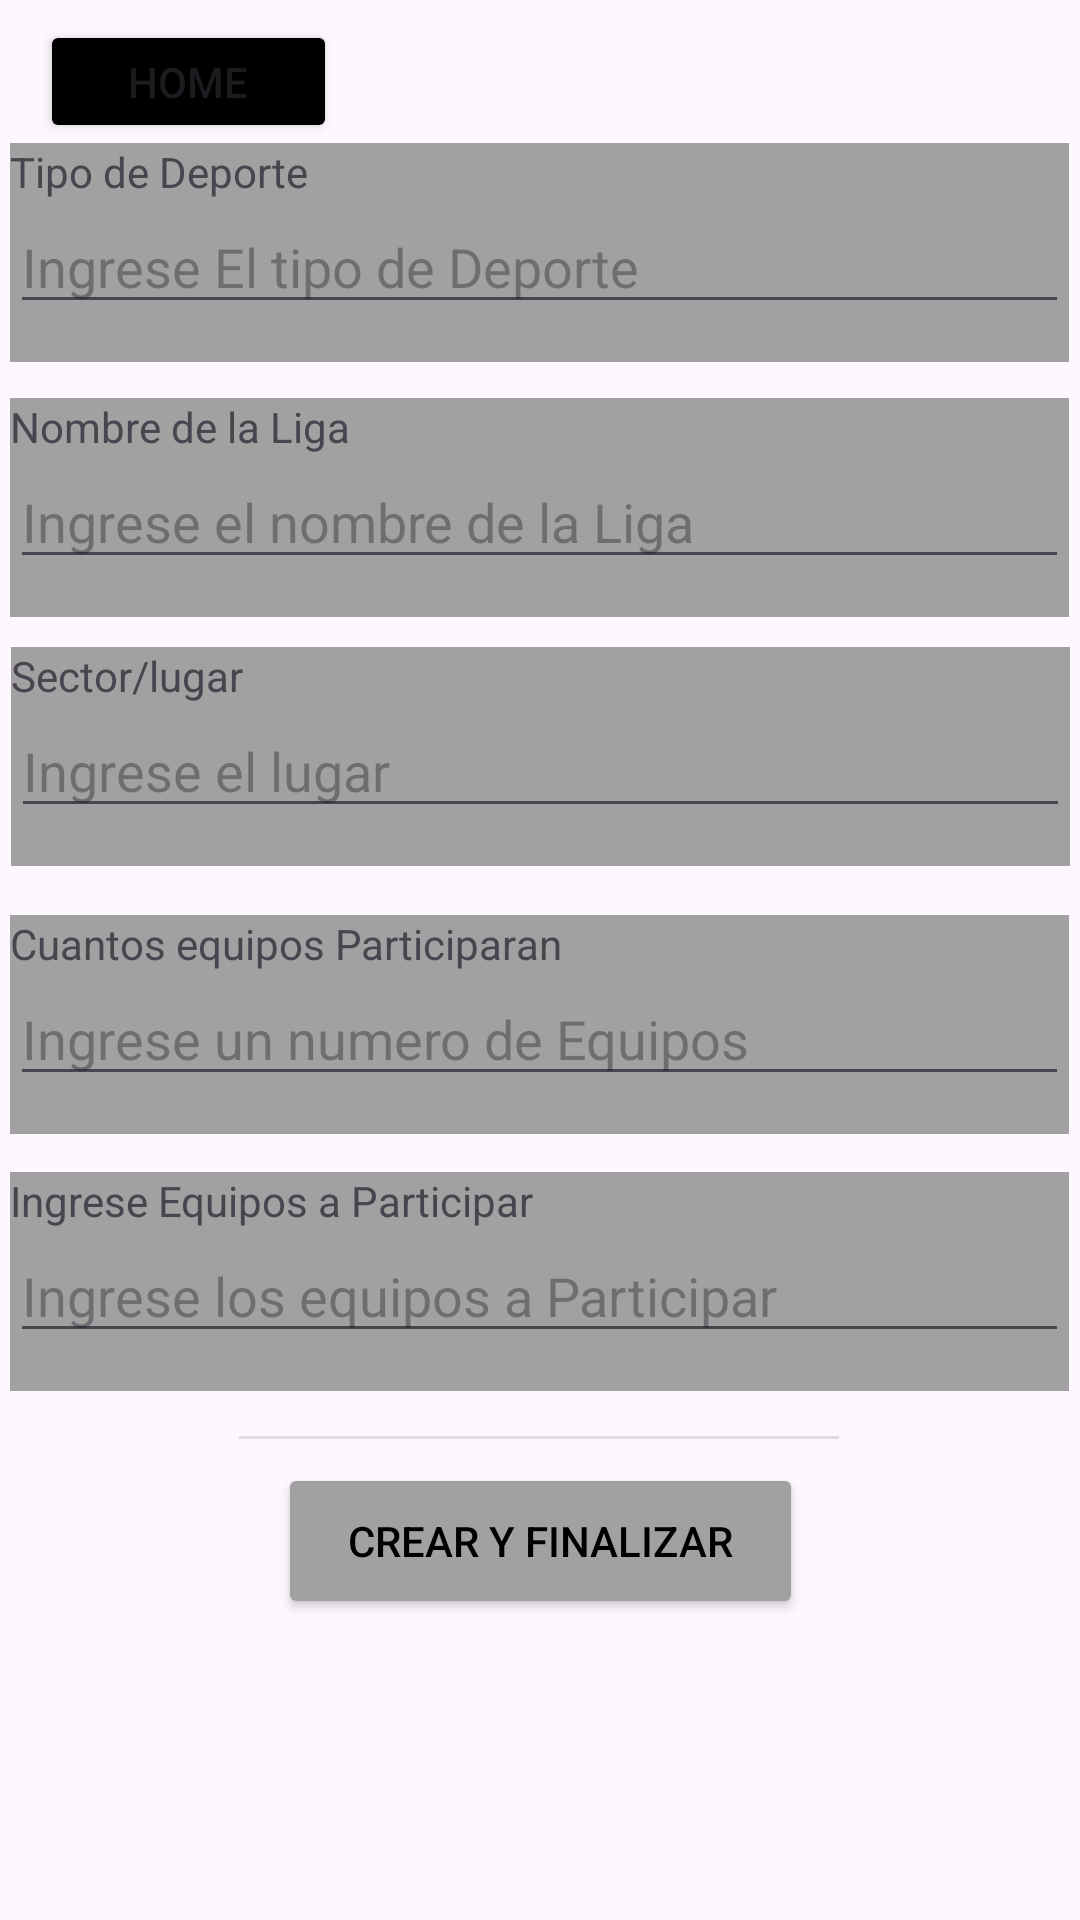

Here is an Android app screen rendered from its layout file. Give the layout XML and the strings, colors and styles it references.
<!-- AndroidManifest.xml: application theme Theme.ProyectoJose -->
<!-- res/layout/fragment_crear_ligas.xml -->
<?xml version="1.0" encoding="utf-8"?>
<FrameLayout xmlns:android="http://schemas.android.com/apk/res/android"
    xmlns:app="http://schemas.android.com/apk/res-auto"
    xmlns:tools="http://schemas.android.com/tools"
    android:layout_width="match_parent"
    android:layout_height="match_parent"
    tools:context=".CrearLigasF">

    <androidx.constraintlayout.widget.ConstraintLayout
        android:layout_width="match_parent"
        android:layout_height="545dp">

        <Button
            android:id="@+id/homeligas"
            android:layout_width="99dp"
            android:layout_height="41dp"
            android:backgroundTint="@color/black"
            android:onClick="home90"
            android:text="@string/btn_home8"
            app:layout_constraintBottom_toBottomOf="parent"
            app:layout_constraintEnd_toEndOf="parent"
            app:layout_constraintHorizontal_bias="0.051"
            app:layout_constraintStart_toStartOf="parent"
            app:layout_constraintTop_toTopOf="parent"
            app:layout_constraintVertical_bias="0.013" />

        <ScrollView
            android:id="@+id/scrollView22"
            android:layout_width="353dp"
            android:layout_height="73dp"
            android:background="@color/cafe"
            app:layout_constraintBottom_toBottomOf="parent"
            app:layout_constraintEnd_toEndOf="parent"
            app:layout_constraintHorizontal_bias="0.487"
            app:layout_constraintStart_toStartOf="parent"
            app:layout_constraintTop_toTopOf="parent"
            app:layout_constraintVertical_bias="0.828">

            <LinearLayout
                android:layout_width="match_parent"
                android:layout_height="wrap_content"
                android:orientation="vertical">

                <TextView
                    android:id="@+id/textView37"
                    android:layout_width="match_parent"
                    android:layout_height="match_parent"
                    android:text="@string/equiposaparticipar" />

                <EditText
                    android:id="@+id/editTextText11"
                    android:layout_width="match_parent"
                    android:layout_height="wrap_content"
                    android:ems="10"
                    android:hint="@string/Equipos_participar_liga"
                    android:inputType="text" />
            </LinearLayout>
        </ScrollView>

        <ScrollView
            android:id="@+id/scrollView23"
            android:layout_width="353dp"
            android:layout_height="73dp"
            android:background="@color/cafe"
            app:layout_constraintBottom_toBottomOf="parent"
            app:layout_constraintEnd_toEndOf="parent"
            app:layout_constraintStart_toStartOf="parent"
            app:layout_constraintTop_toTopOf="parent"
            app:layout_constraintVertical_bias="0.457">

            <LinearLayout
                android:layout_width="match_parent"
                android:layout_height="wrap_content"
                android:orientation="vertical">

                <TextView
                    android:id="@+id/textView35"
                    android:layout_width="match_parent"
                    android:layout_height="match_parent"
                    android:text="@string/sector" />

                <EditText
                    android:id="@+id/editTextText9"
                    android:layout_width="match_parent"
                    android:layout_height="wrap_content"
                    android:ems="10"
                    android:hint="@string/lugar_campeonato_liga"
                    android:inputType="text" />
            </LinearLayout>
        </ScrollView>

        <ScrollView
            android:id="@+id/scrollView25"
            android:layout_width="353dp"
            android:layout_height="73dp"
            android:background="@color/cafe"
            app:layout_constraintBottom_toBottomOf="parent"
            app:layout_constraintEnd_toEndOf="parent"
            app:layout_constraintHorizontal_bias="0.487"
            app:layout_constraintStart_toStartOf="parent"
            app:layout_constraintTop_toTopOf="parent"
            app:layout_constraintVertical_bias="0.101">

            <LinearLayout
                android:layout_width="match_parent"
                android:layout_height="wrap_content"
                android:orientation="vertical">

                <TextView
                    android:id="@+id/textView33"
                    android:layout_width="match_parent"
                    android:layout_height="match_parent"
                    android:text="@string/deporteLiga" />

                <EditText
                    android:id="@+id/editTextText2"
                    android:layout_width="match_parent"
                    android:layout_height="wrap_content"
                    android:ems="10"
                    android:hint="@string/ingrese_deporte_liga"
                    android:inputType="text" />
            </LinearLayout>
        </ScrollView>

        <ScrollView
            android:id="@+id/scrollView21"
            android:layout_width="353dp"
            android:layout_height="73dp"
            android:background="@color/cafe"
            app:layout_constraintBottom_toBottomOf="parent"
            app:layout_constraintEnd_toEndOf="parent"
            app:layout_constraintHorizontal_bias="0.487"
            app:layout_constraintStart_toStartOf="parent"
            app:layout_constraintTop_toTopOf="parent"
            app:layout_constraintVertical_bias="0.646">

            <LinearLayout
                android:layout_width="match_parent"
                android:layout_height="wrap_content"
                android:orientation="vertical">

                <TextView
                    android:id="@+id/textView36"
                    android:layout_width="match_parent"
                    android:layout_height="match_parent"
                    android:text="@string/cuantosequipos" />

                <EditText
                    android:id="@+id/editTextText10"
                    android:layout_width="match_parent"
                    android:layout_height="wrap_content"
                    android:ems="10"
                    android:hint="@string/numero_equipos_liga"
                    android:inputType="text" />
            </LinearLayout>
        </ScrollView>

        <Button
            android:id="@+id/a3aaa"
            android:layout_width="175dp"
            android:layout_height="52dp"
            android:backgroundTint="@color/cafe"
            android:onClick="crearalgo1"
            android:text="@string/crear_equipo_futsal"
            android:textColor="@color/black"
            app:layout_constraintBottom_toBottomOf="parent"
            app:layout_constraintEnd_toEndOf="parent"
            app:layout_constraintStart_toStartOf="parent"
            app:layout_constraintTop_toTopOf="parent"
            app:layout_constraintVertical_bias="0.989" />

        <View
            android:id="@+id/divider42"
            android:layout_width="200dp"
            android:layout_height="1dp"
            android:background="?android:attr/listDivider"
            app:layout_constraintBottom_toBottomOf="parent"
            app:layout_constraintEnd_toEndOf="parent"
            app:layout_constraintHorizontal_bias="0.497"
            app:layout_constraintStart_toStartOf="parent"
            app:layout_constraintTop_toTopOf="parent"
            app:layout_constraintVertical_bias="0.88" />

        <ScrollView
            android:id="@+id/scrollView24"
            android:layout_width="353dp"
            android:layout_height="73dp"
            android:background="@color/cafe"
            app:layout_constraintBottom_toBottomOf="parent"
            app:layout_constraintEnd_toEndOf="parent"
            app:layout_constraintHorizontal_bias="0.487"
            app:layout_constraintStart_toStartOf="parent"
            app:layout_constraintTop_toTopOf="parent"
            app:layout_constraintVertical_bias="0.281">

            <LinearLayout
                android:layout_width="match_parent"
                android:layout_height="wrap_content"
                android:orientation="vertical">

                <TextView
                    android:id="@+id/textView34"
                    android:layout_width="match_parent"
                    android:layout_height="match_parent"
                    android:text="@string/nombreLiga" />

                <EditText
                    android:id="@+id/editTextText8"
                    android:layout_width="match_parent"
                    android:layout_height="wrap_content"
                    android:ems="10"
                    android:hint="@string/nombre_crear_campeonato_liga"
                    android:inputType="text" />
            </LinearLayout>
        </ScrollView>
    </androidx.constraintlayout.widget.ConstraintLayout>
</FrameLayout>
<!-- resources referenced by this layout -->
<resources>
  <color name="black">#FF000000</color>
  <color name="cafe">#FFA1A1A1</color>
  <string name="Equipos_participar_liga">Ingrese los equipos a Participar</string>
  
  
      //Mi Equipo
  <string name="btn_home8">HOME</string>
  <string name="crear_equipo_futsal">Crear Y Finalizar</string>
  <string name="cuantosequipos">Cuantos equipos Participaran</string>
  <string name="deporteLiga">Tipo de Deporte</string>
  <string name="equiposaparticipar">Ingrese Equipos a Participar</string>
  <string name="ingrese_deporte_liga">Ingrese El tipo de Deporte</string>
  <string name="lugar_campeonato_liga">Ingrese el lugar</string>
  <string name="nombreLiga">Nombre de la Liga</string>
  <string name="nombre_crear_campeonato_liga">Ingrese el nombre de la Liga</string>
  <string name="numero_equipos_liga">Ingrese un numero de Equipos</string>
  <string name="sector">Sector/lugar</string>
  <style name="Theme.ProyectoJose" parent="Base.Theme.ProyectoJose" />
  <style name="Base.Theme.ProyectoJose" parent="Theme.Material3.DayNight.NoActionBar">
          
          
      </style>
</resources>
